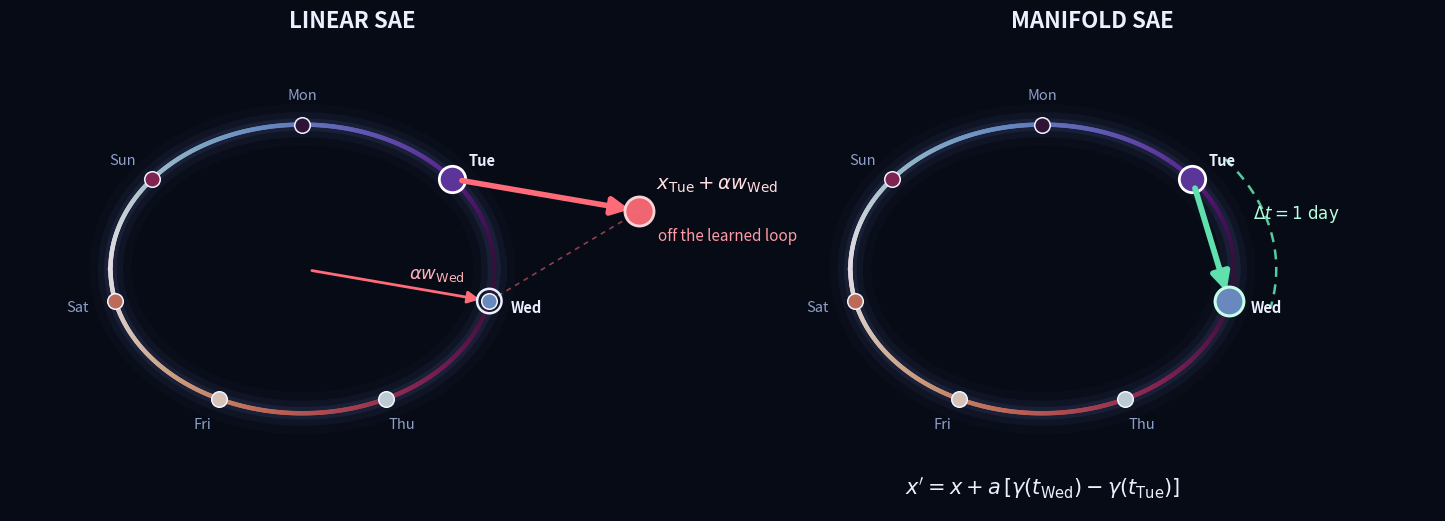

The script that saved this image: (Note: this script raises an exception after producing the figure.)
"""A literal, uncluttered comparison of flat and manifold steering."""

from __future__ import annotations

import matplotlib
import numpy as np

matplotlib.use("Agg")
import matplotlib.pyplot as plt
from matplotlib.patches import FancyArrowPatch


OUT = "/private/tmp/claude-scratch-2502/results/steering_exact.png"
INK = "#070b16"
TEXT = "#eaf0ff"
MUTED = "#8ea0c9"
RED = "#ff6b78"
GREEN = "#5fe0ad"
CMAP = plt.get_cmap("twilight_shifted")

fig, axes = plt.subplots(1, 2, figsize=(15, 6), dpi=200)
fig.patch.set_facecolor(INK)
fig.subplots_adjust(left=0.025, right=0.975, bottom=0.07, top=0.90, wspace=0.08)

rx, ry = 2.10, 1.58
theta = np.linspace(0, 2 * np.pi, 720)
day_theta = np.pi / 2 - np.arange(7) * 2 * np.pi / 7
names = ["Mon", "Tue", "Wed", "Thu", "Fri", "Sat", "Sun"]
tue_i, wed_i = 1, 2


def xy(angle: float, radius: float = 1.0) -> np.ndarray:
    return np.array([radius * rx * np.cos(angle), radius * ry * np.sin(angle)])


def arrow(ax, start, end, color, width=3.4, mutation=24, style="-|>", z=9):
    ax.add_patch(
        FancyArrowPatch(
            tuple(start),
            tuple(end),
            arrowstyle=style,
            mutation_scale=mutation,
            linewidth=width,
            color=color,
            shrinkA=7,
            shrinkB=7,
            zorder=z,
        )
    )


for ax in axes:
    ax.set_facecolor(INK)
    ax.set_aspect("equal")
    ax.set_xlim(-3.2, 4.3)
    ax.set_ylim(-2.65, 2.55)
    ax.axis("off")
    loop = np.column_stack([rx * np.cos(theta), ry * np.sin(theta)])
    for width, alpha in ((30, 0.035), (18, 0.07), (9, 0.11)):
        ax.plot(loop[:, 0], loop[:, 1], color="#6179bf", lw=width, alpha=alpha)
    for i in range(len(loop) - 1):
        ax.plot(
            loop[i : i + 2, 0],
            loop[i : i + 2, 1],
            color=CMAP(i / (len(loop) - 1)),
            lw=3.2,
            solid_capstyle="round",
            zorder=3,
        )
    for i, angle in enumerate(day_theta):
        p = xy(angle)
        ax.scatter(
            *p,
            s=125,
            color=CMAP(i / 7),
            edgecolors="#f1f5ff",
            linewidths=1.1,
            zorder=6,
        )
        ax.text(
            *(xy(angle, 1.20)),
            names[i],
            color=TEXT if i in (tue_i, wed_i) else MUTED,
            fontsize=10.5,
            ha="center",
            va="center",
            weight="semibold" if i in (tue_i, wed_i) else "normal",
        )

tue = xy(day_theta[tue_i])
wed = xy(day_theta[wed_i])

# Flat SAE: add the Wednesday decoder vector to the unchanged Tuesday state.
left = axes[0]
left.set_title("LINEAR SAE", color=TEXT, fontsize=16, weight="bold", pad=6)
left.scatter(*tue, s=360, color=CMAP(tue_i / 7), edgecolors="white", lw=2.0, zorder=8)
left.scatter(*wed, s=310, facecolors="none", edgecolors=TEXT, lw=1.8, zorder=8)
origin = np.array([0.0, 0.0])
w_wed = wed - origin
sum_state = tue + w_wed

arrow(left, origin, wed, RED, width=2.0, mutation=18, z=7)
left.text(*(0.52 * wed + np.array([0.10, 0.12])), r"$\alpha w_{\rm Wed}$",
          color="#ffb1b8", fontsize=13, ha="left", va="center")
left.plot(
    [wed[0], sum_state[0]],
    [wed[1], sum_state[1]],
    color=RED,
    lw=1.2,
    alpha=0.55,
    ls=(0, (3, 3)),
)
left.plot(
    [tue[0], sum_state[0]],
    [tue[1], sum_state[1]],
    color=RED,
    lw=1.2,
    alpha=0.55,
    ls=(0, (3, 3)),
)
arrow(left, tue, sum_state, RED, width=4.0, mutation=26)
left.scatter(*sum_state, s=440, color=RED, alpha=0.94, edgecolors="#ffdfe2", lw=2.0, zorder=10)
left.text(
    *(sum_state + np.array([0.18, 0.18])),
    r"$x_{\rm Tue}+\alpha w_{\rm Wed}$",
    color="#ffdfe2",
    fontsize=14,
    ha="left",
    va="bottom",
)
left.text(
    *(sum_state + np.array([0.20, -0.18])),
    "off the learned loop",
    color="#ff9ca6",
    fontsize=11,
    ha="left",
    va="top",
)

# Manifold SAE: subtract the current point and add the target point.
right = axes[1]
right.set_title("MANIFOLD SAE", color=TEXT, fontsize=16, weight="bold", pad=6)
right.scatter(*tue, s=360, color=CMAP(tue_i / 7), edgecolors="white", lw=2.0, zorder=8)
right.scatter(*wed, s=430, color=CMAP(wed_i / 7), edgecolors="#c6ffe9", lw=2.2, zorder=10)
arrow(right, tue, wed, GREEN, width=4.2, mutation=27)
arc_theta = np.linspace(day_theta[tue_i], day_theta[wed_i], 120)
arc = np.column_stack(
    [1.22 * rx * np.cos(arc_theta), 1.22 * ry * np.sin(arc_theta)]
)
right.plot(arc[:, 0], arc[:, 1], color=GREEN, lw=1.8, ls=(0, (4, 3)), alpha=0.9)
right.text(
    *(arc[len(arc) // 2] + np.array([0.28, 0.06])),
    r"$\Delta t=1\ {\rm day}$",
    color="#b7ffe0",
    fontsize=12,
    ha="center",
    va="bottom",
)
right.text(
    0,
    -2.40,
    r"$x' = x + a\,[\gamma(t_{\rm Wed})-\gamma(t_{\rm Tue})]$",
    color=TEXT,
    fontsize=15,
    ha="center",
    va="center",
)

fig.savefig(OUT, facecolor=INK, dpi=200)
print(OUT)
